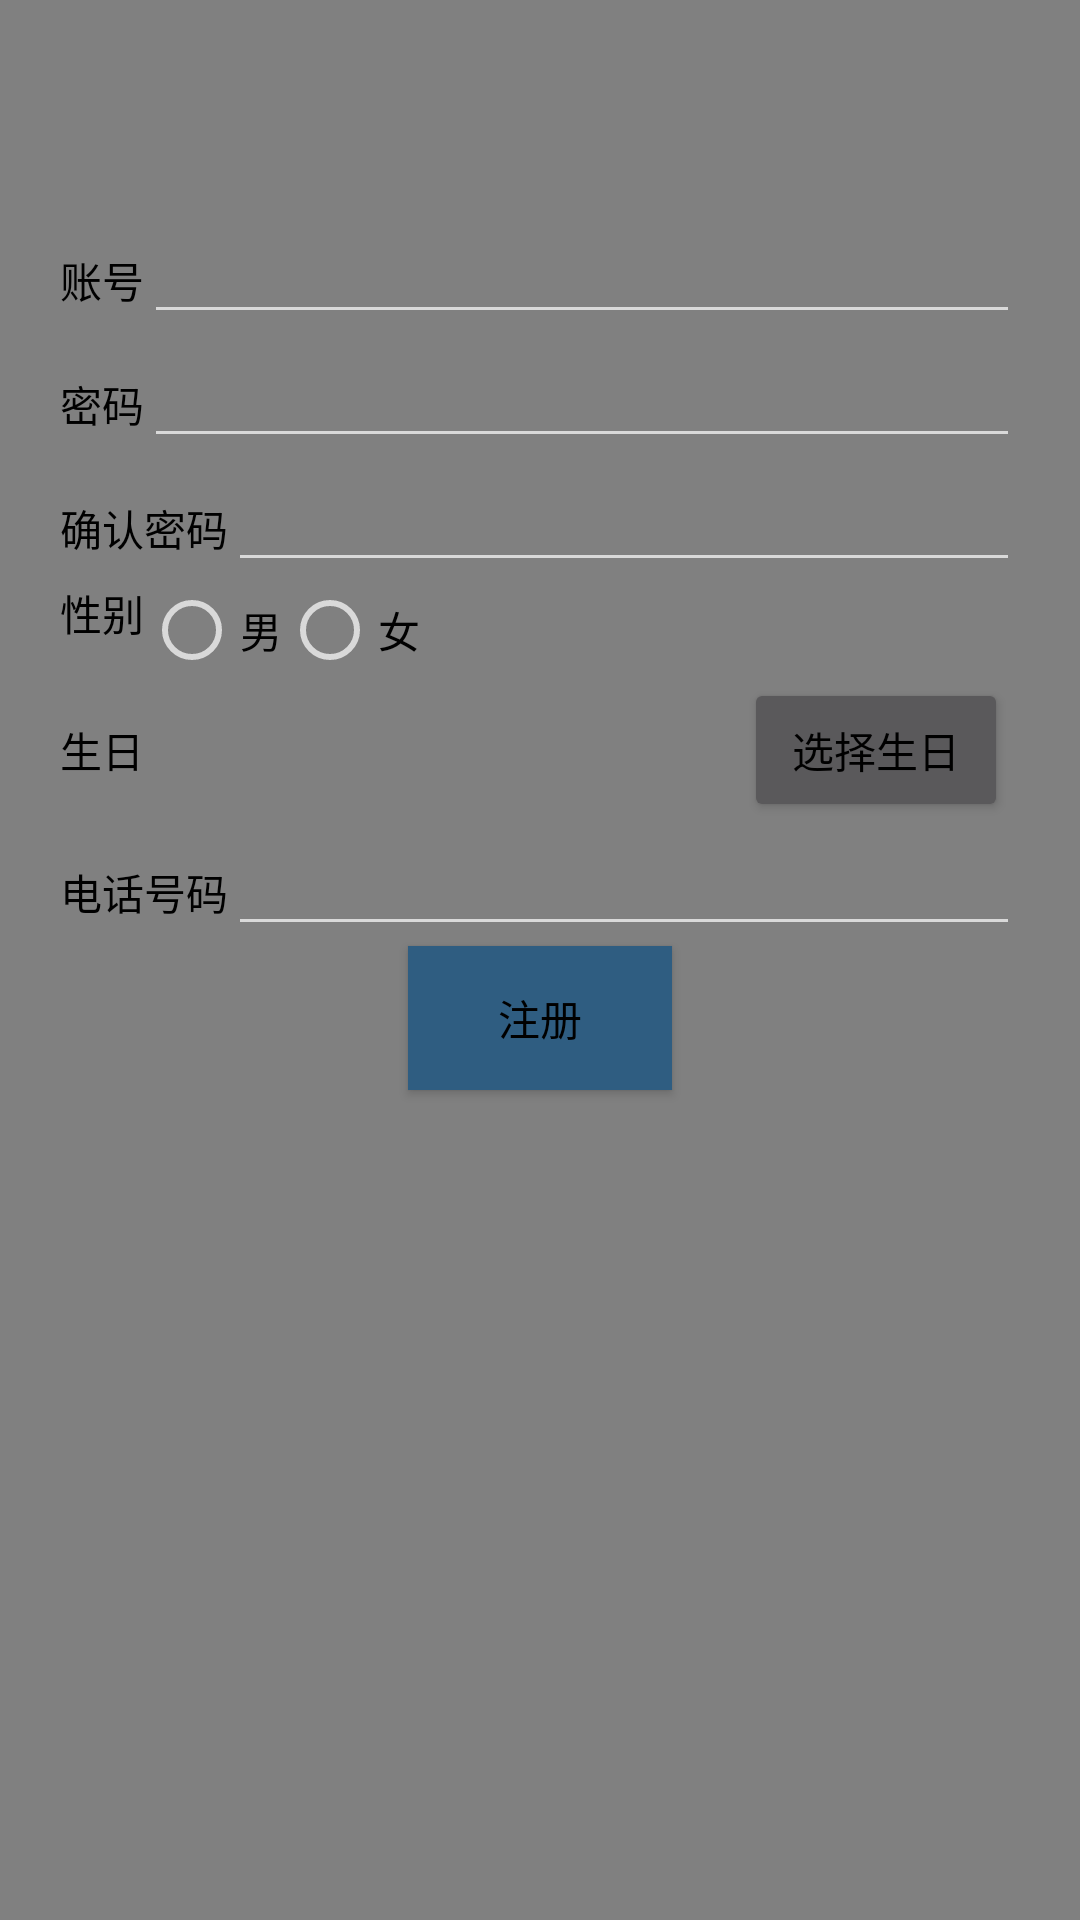

Produce the Android XML layout that renders to this screen, including the resource entries it uses.
<!-- AndroidManifest.xml: application theme Theme.AppCompat.NoActionBar -->
<!-- res/layout/layout_register.xml -->
<?xml version="1.0" encoding="utf-8"?>
<LinearLayout xmlns:android="http://schemas.android.com/apk/res/android"
    android:layout_width="match_parent"
    android:layout_height="match_parent"
    android:background="@color/grey"
    android:padding="20dp"
    android:orientation="vertical">
    <LinearLayout
        android:layout_marginTop="50dp"
        android:layout_width="match_parent"
        android:layout_height="wrap_content"
        android:orientation="horizontal">
        <TextView
            android:textColor="@color/black"
            android:layout_width="wrap_content"
            android:layout_height="wrap_content"
            android:text="账号" />
        <EditText
            android:textColor="@color/black"
            android:id="@+id/et_name"
            android:layout_width="match_parent"
            android:layout_height="wrap_content" />
    </LinearLayout>
    <LinearLayout
        android:layout_width="match_parent"
        android:layout_height="wrap_content"
        android:orientation="horizontal">

        <TextView
            android:textColor="@color/black"
            android:layout_width="wrap_content"
            android:layout_height="wrap_content"
            android:text="密码" />
        <EditText
            android:textColor="@color/black"
            android:id="@+id/et_pass"
            android:layout_width="match_parent"
            android:layout_height="wrap_content"
            android:inputType="textPassword" />
    </LinearLayout>

    <LinearLayout
        android:layout_width="match_parent"
        android:layout_height="wrap_content"
        android:orientation="horizontal">
        <TextView
            android:textColor="@color/black"
            android:layout_width="wrap_content"
            android:layout_height="wrap_content"
            android:text="确认密码" />
        <EditText
            android:textColor="@color/black"
            android:id="@+id/et_confirm_pass"
            android:layout_width="match_parent"
            android:layout_height="wrap_content"
            android:inputType="textPassword" />
    </LinearLayout>
    <LinearLayout
        android:layout_width="match_parent"
        android:layout_height="wrap_content"
        android:orientation="horizontal">
        <TextView
            android:textColor="@color/black"
            android:layout_width="wrap_content"
            android:layout_height="wrap_content"
            android:text="性别" />
        <RadioGroup
            android:layout_width="match_parent"
            android:layout_height="wrap_content"
            android:orientation="horizontal">
            <RadioButton
                android:textColor="@color/black"
                android:id="@+id/rb_man"
                android:layout_width="wrap_content"
                android:layout_height="wrap_content"
                android:text="男" />
            <RadioButton
                android:textColor="@color/black"
                android:id="@+id/rb_woman"
                android:layout_width="wrap_content"
                android:layout_height="wrap_content"
                android:text="女" />
        </RadioGroup>
    </LinearLayout>
    <LinearLayout
        android:layout_width="match_parent"
        android:layout_height="wrap_content"
        android:orientation="horizontal">

        <TextView
            android:textColor="@color/black"
            android:layout_width="wrap_content"
            android:layout_height="wrap_content"
            android:text="生日" />
        <TextView
            android:textColor="@color/black"
            android:id="@+id/tv_birthday"
            android:layout_width="200dp"
            android:layout_height="wrap_content" />
        <Button
            android:textColor="@color/black"
            android:layout_width="wrap_content"
            android:layout_height="wrap_content"
            android:onClick="choose_birthday"
            android:text="选择生日" />
    </LinearLayout>


    <LinearLayout
        android:layout_width="match_parent"
        android:layout_height="wrap_content"
        android:orientation="horizontal">
        <TextView
            android:textColor="@color/black"
            android:layout_width="wrap_content"
            android:layout_height="wrap_content"
            android:text="电话号码" />

        <EditText
            android:textColor="@color/black"
            android:id="@+id/et_call_number"
            android:layout_width="match_parent"
            android:layout_height="wrap_content" />

    </LinearLayout>
    <Button
        android:textColor="@color/black"
        android:id="@+id/btn_register"
        android:layout_width="wrap_content"
        android:layout_height="wrap_content"
        android:layout_gravity="center"
        android:background="@drawable/bt_login_shap"
        android:text="注册" />

</LinearLayout>
<!-- resources referenced by this layout -->
<resources>
  <color name="black">#000000</color>
  <color name="grey">#808080</color>
  <!-- drawable bt_login_shap (drawable) -->
  <?xml version="1.0" encoding="utf-8"?>
  <selector xmlns:android="http://schemas.android.com/apk/res/android">
      
      <item android:state_pressed="false" android:drawable="@color/colorPrimary"/>
      <item android:state_pressed="true" android:drawable="@color/colorPrimaryDark"/>
     
  </selector>
  <color name="colorPrimary">#2f5d81</color>
  <color name="colorPrimaryDark">#303F9F</color>
</resources>
